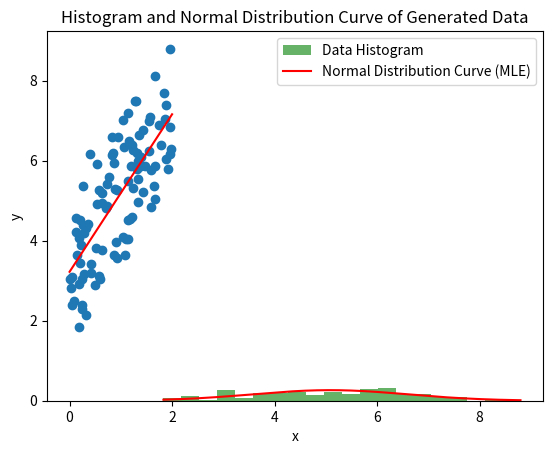

Recreate this plot in Python.
#importing required libraries

import numpy as np
import matplotlib.pyplot as plt
from scipy.stats import norm

#generating random values of x and y
np.random.seed(0)
x = 2 * np.random.rand(100, 1)  # Random feature
y = 3 + 2 * x + np.random.randn(100, 1)  # Linear relationship with noise

#print(x)
#print(y)

# Calculate mean and standard deviation (MLE estimates)
mean_mle = np.mean(y)
std_dev_mle = np.std(y)

#concatenating the matrix x with 1s ie adding 1s to the matrix
x_b = np.c_[np.ones((100, 1)), x]
#print(x_b)

#finding the normal equation
beta = np.linalg.inv(x_b.T.dot(x_b)).dot(x_b.T).dot(y)
print(beta)

#predicting values for:
x_predict = np.array([[0.0], [2.0]])
x_predict_b = np.c_[np.ones((2, 1)),  x_predict]
y_predict = x_predict_b.dot(beta)

# Generate data points for the normal distribution curve
x_range = np.linspace(min(y), max(y), num=1000)

# Calculate the probability density function (PDF) using MLE parameters
pdf_values = norm.pdf(x_range, mean_mle, std_dev_mle)

# Print the maximum likelihood estimate
print("Maximum Likelihood Estimate (MLE):")
print("Intercept:", beta[0][0])
print("Slope:", beta[1][0])

# Plot the histogram of the data
plt.hist(y, bins=20, density=True, alpha=0.6, color='g', label='Data Histogram')

# Plot the normal distribution curve using MLE parameters
plt.plot(x_range, pdf_values, 'r', label='Normal Distribution Curve (MLE)')

plt.xlabel('y')
plt.ylabel('Probability Density')
plt.legend()
plt.title('Histogram and Normal Distribution Curve of Generated Data')


#plotting the values
plt.plot(x, y, 'o')
plt.plot(x_predict, y_predict, 'r-')
plt.xlabel('x')
plt.ylabel('y')
plt.show()

